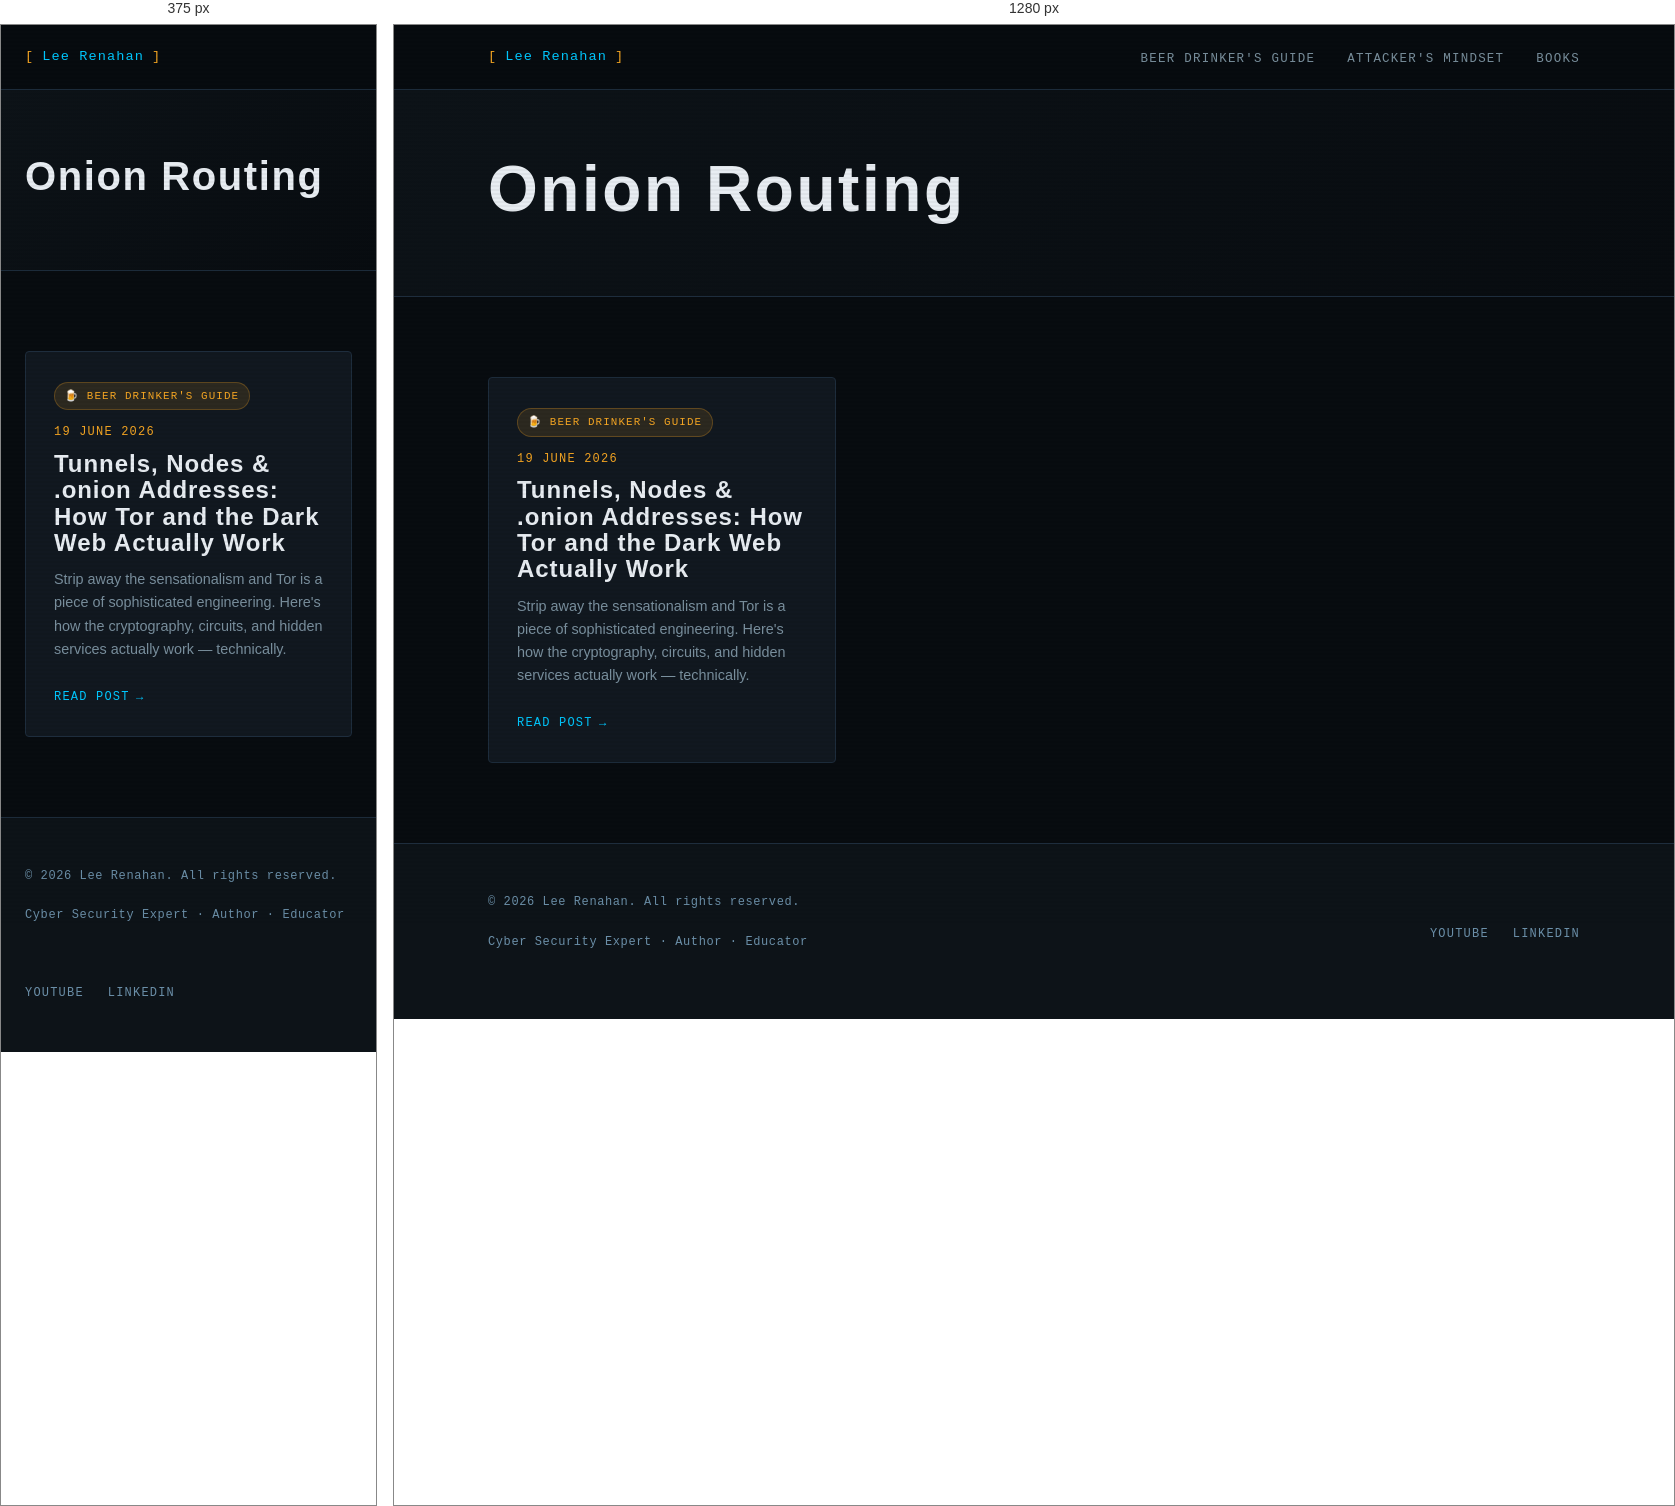
Rendered at 375 px and 1280 px, left to right.

<!-- file: index.html -->
<!DOCTYPE html>
<html lang="en-gb">
<head><script src="/livereload.js?mindelay=10&amp;v=2&amp;port=1313&amp;path=livereload" data-no-instant defer></script>
  <meta charset="UTF-8" />
  <meta name="viewport" content="width=device-width, initial-scale=1.0" />
  <title>Onion Routing | Lee Renahan | Cyber Security Expert</title>
  <meta name="description" content="Making cyber security make sense — for everyone." />
  
  <link rel="preconnect" href="https://fonts.googleapis.com" />
  <link rel="preconnect" href="https://fonts.gstatic.com" crossorigin />
  <link rel="stylesheet" href="/css/main.css" />
</head>
<body><nav class="site-nav">
  <div class="nav-inner">
    <a href="/" class="nav-logo">
      <span class="bracket">[</span>
      Lee Renahan
      <span class="bracket">]</span>
    </a>
    <ul class="nav-links">
      
        <li><a href="/series/beer-drinkers-guide/">Beer Drinker&#39;s Guide</a></li>
      
        <li><a href="/series/attackers-mindset/">Attacker&#39;s Mindset</a></li>
      
        <li><a href="/books/">Books</a></li>
      
    </ul>
  </div>
</nav>
<main>

<div class="series-hero">
  <div class="container">
    
    
    <h1 class="section-title" style="font-size: clamp(2.5rem, 5vw, 4rem);">Onion Routing</h1>
    
    
  </div>
</div>

<section>
  <div class="container">

    
      <div class="grid-3">
        
          <div class="card">
            
              
                <span class="series-pill series-pill--beer">🍺 Beer Drinker's Guide</span>
              
            

            <div class="post-meta" style="margin-bottom:0.5rem;">
              <span>19 June 2026</span>
            </div>

            <h3 class="card-title">Tunnels, Nodes &amp; .onion Addresses: How Tor and the Dark Web Actually Work</h3>
            <p class="card-excerpt">Strip away the sensationalism and Tor is a piece of sophisticated engineering. Here&#39;s how the cryptography, circuits, and hidden services actually work — technically.</p>
            <a href="http://localhost:1313/series/beer-drinkers-guide/tunnels-nodes-onion-addresses/" class="card-link">Read post</a>
          </div>
        
      </div>
    

  </div>
</section>


  </main><footer class="site-footer">
  <div class="container">
    <div class="footer-inner">
      <div>
        <p class="footer-copy">
          &copy; 2026 Lee Renahan. All rights reserved.
        </p>
        <p class="footer-copy" style="margin-top:0.25rem;">
          Cyber Security Expert &middot; Author &middot; Educator
        </p>
      </div>
      <ul class="footer-links">
        <li><a href="https://www.youtube.com/@leerenahan4043" target="_blank" rel="noopener">YouTube</a></li>
        <li><a href="https://www.linkedin.com/in/lee-renahan-76a2bb71" target="_blank" rel="noopener">LinkedIn</a></li>
      </ul>
    </div>
  </div>
</footer>
</body>
</html>


/* @media block from main.css */
@media (max-width: 768px) {
  .nav-links { display: none; }
  .about-strip { grid-template-columns: 1fr; gap: 2rem; }
  .book-card { grid-template-columns: 1fr; }
  .book-cover { aspect-ratio: auto; height: 200px; }
  .footer-inner { grid-template-columns: 1fr; }
  .grid-2 { grid-template-columns: 1fr; }
}